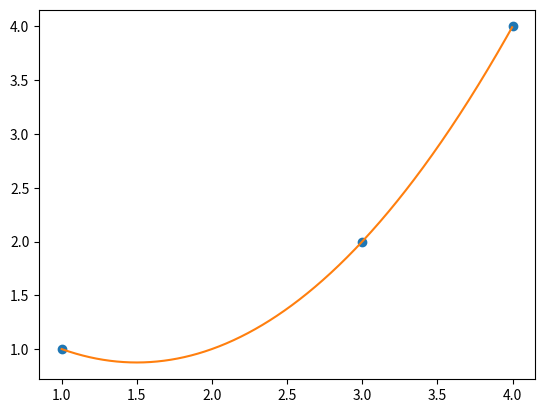

Here is the Python script that generated this plot:
import numpy as np
import math
import copy
import matplotlib.pyplot as plt

def Stepien_Patryk_ukladU(L,b): #górna
    wynik = [0] * len(b);
    suma =0;
    lenA = len(L);
    i = len(L)-1;
    while i>=0:
        if L[i][i]==0:
            print("Nie można dzielić przez 0!")
            return 0;

        for j in range(i+1,lenA): 
            suma = suma + (L[i][j]*wynik[j])
        
        wynik[i]=(b[i] - suma)/L[i][i];
        suma =0;
        i = i - 1;
       
    return wynik;

def Stepien_Patryk_ukladL(L,b):
    wynik = [0] * len(b);
    suma =0;
    lenA = len(L);
    for i in range(0,lenA):
        if L[i][i]==0:
            print("Nie można dzielić przez 0!")
            return 0;
        for j in range(0,i):
            suma = suma + (L[i][j]*wynik[j]);
        wynik[i]=(b[i] - suma)/L[i][i];
        suma =0;

    return wynik;

def Stepien_Patryk_rozklad_cholesky(A):
    L = [[0] * len(A) for i in range(len(A))]
    for i in range (0,len(A)):
        for j in range (0,i+1):
            if(i==j):
                suma =0;
                for k in range (0,j):
                    suma = suma + (L[i][k]*L[i][k]);
                L[i][i]=math.sqrt(A[i][i] - suma);
            else:
                suma =0;
                for k in range (0,j):
                    suma = suma + (L[j][k]*L[i][k]);
                L[i][j] = (A[i][j] - suma) / L[j][j];
    return L;


def Stepien_Patryk_MNK(x,y,n):
    a = [1] * len(x);
    A = [[1] * len(x) for i in range(len(x))];
    At = [[1] * len(x) for i in range(len(x))];
    for i in range(0,len(x)):
        for j in range(1,len(x)):
            A[i][j] = x[i]* A[i][j-1];
            
    for i in range(0,len(x)):   #odwracamy macierz A
        for j in range(0,len(x)):
            At[i][j] =A[j][i];
            
    A = np.array(A);
    At = np.array(At);
    y=np.array(y);
    L = At.dot(A);
    p= At.dot(y);
    L= Stepien_Patryk_rozklad_cholesky(L);
    U=copy.deepcopy(L);
    
    for i in range(len(A)):
        for j in range(len(A)):
            U[i][j]=L[j][i];
    z = Stepien_Patryk_ukladL(L, p);
    wynik=Stepien_Patryk_ukladU(U, z);

    
    return wynik;
    
def obliczaj_warotci(fx,x):
    wynik = [0]*len(x);
    for i in range(len(x)):
        x2 =1;
        suma =0;
        for j in range(len(fx)):
            suma=suma+(x2 * fx[j]);
            x2=x2*x[i];
        wynik[i]= suma;
            

    return wynik;
    



x=[1,3,4];
y=[1,2,4];
MNK=Stepien_Patryk_MNK(x, y, 3);
print("Mnk:",MNK);
print(MNK[1]);
#wykres
plt.plot(x, y, 'o');
x2=[0]*1000;
i=0;
xmin=min(x);
przekoskok = (max(x)-min(x)) /1000;
while (i<len(x2)):
    x2[i]= xmin;
    xmin = xmin+ przekoskok;
    i=i+1;

y2=obliczaj_warotci(MNK,x2);

plt.plot(x2,y2);


